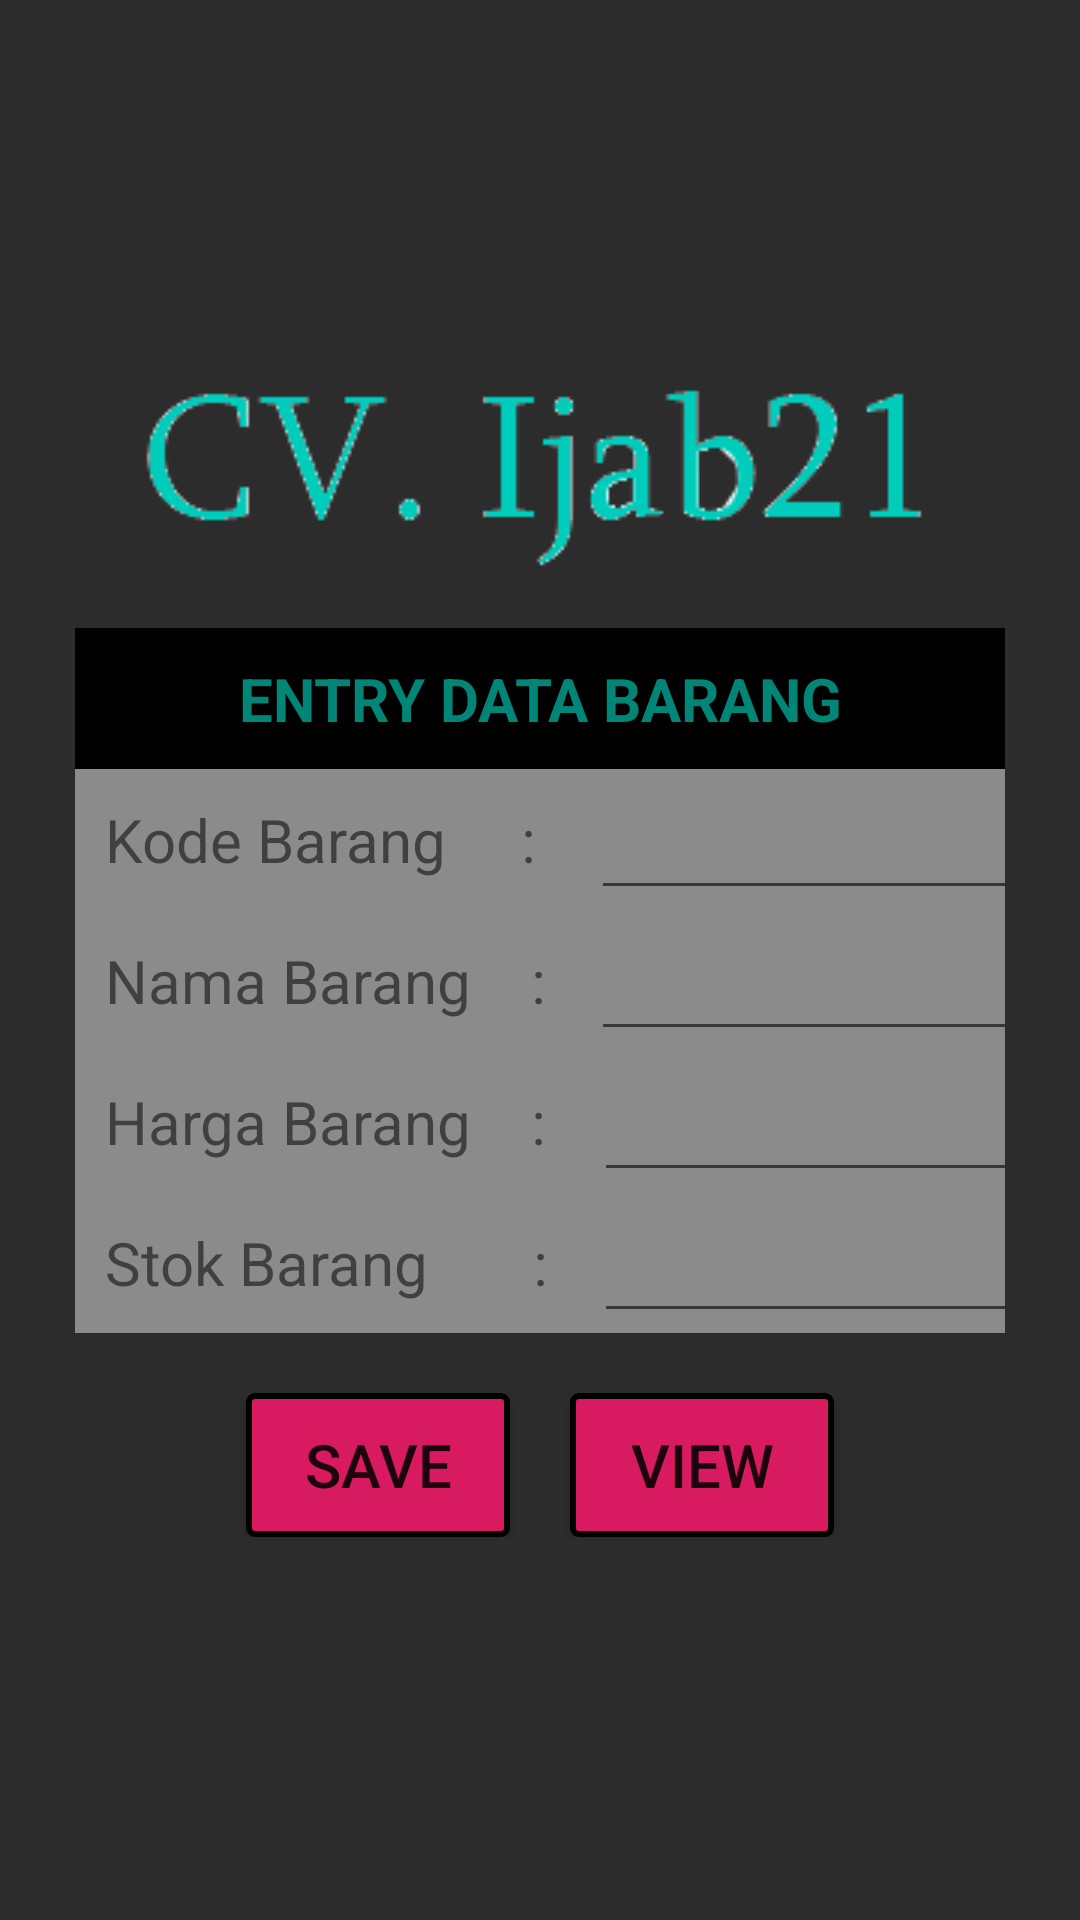

Reconstruct the res/layout file that produces this screen, plus the resources it refers to.
<!-- AndroidManifest.xml: application theme AppTheme -->
<!-- res/layout/activity_main.xml -->
<?xml version="1.0" encoding="utf-8"?>
<RelativeLayout xmlns:android="http://schemas.android.com/apk/res/android"
    xmlns:app="http://schemas.android.com/apk/res-auto"
    xmlns:tools="http://schemas.android.com/tools"
    android:layout_width="match_parent"
    android:layout_height="match_parent"
    android:orientation="vertical"
    tools:context=".MainActivity"
    android:gravity="center"
    android:padding="25dp"
    android:background="#2C2C2C">
    <LinearLayout
        android:layout_width="match_parent"
        android:layout_height="match_parent"
        android:orientation="vertical"
        android:gravity="center">
        <ImageView
            android:layout_width="wrap_content"
            android:layout_height="wrap_content"
            android:src="@drawable/logo"/>

        <TextView
            android:layout_marginTop="2dp"
            android:layout_width="match_parent"
            android:layout_height="wrap_content"
            android:textSize="20dp"
            android:textStyle="bold"
            android:background="@color/colorKuning"
            android:textColor="@color/colorPrimary"
            android:textAlignment="center"
            android:text="ENTRY DATA BARANG"
            android:padding="10dp"
            />
        <LinearLayout
            android:layout_width="match_parent"
            android:orientation="horizontal"
            android:layout_height="wrap_content">
            <LinearLayout
                android:id="@+id/bakgrond"
                android:layout_width="wrap_content"
                android:layout_height="wrap_content"
                android:orientation="vertical"
                android:background="@color/colorAbuabu">
                <TextView
                    android:layout_width="wrap_content"
                    android:layout_height="wrap_content"
                    android:padding="10dp"
                    android:text="Kode Barang     : "
                    android:textSize="20dp"
                    />
                <TextView
                    android:layout_width="wrap_content"
                    android:layout_height="wrap_content"
                    android:padding="10dp"
                    android:text="Nama Barang    : "
                    android:textSize="20dp"
                    />
            </LinearLayout>

            <LinearLayout
                android:id="@+id/bakgron"
                android:layout_width="match_parent"
                android:layout_height="wrap_content"
                android:orientation="vertical"
                android:background="@color/colorAbuabu">
                <EditText
                    android:id="@+id/xkode"
                    android:layout_width="150dp"
                    android:layout_height="wrap_content"
                    android:padding="10dp"
                    android:textSize="20dp"
                    />
                <EditText
                    android:id="@+id/xnama"
                    android:layout_width="150dp"
                    android:layout_height="wrap_content"
                    android:padding="10dp"
                    android:textSize="20dp"
                    />
            </LinearLayout>
        </LinearLayout>
        <LinearLayout
            android:layout_width="match_parent"
            android:orientation="horizontal"
            android:layout_height="wrap_content">
            <LinearLayout
                android:id="@+id/bakgrond1"
                android:layout_width="wrap_content"
                android:layout_height="wrap_content"
                android:orientation="vertical"
                android:background="@color/colorAbuabu">
                <TextView
                    android:layout_width="wrap_content"
                    android:layout_height="wrap_content"
                    android:padding="10dp"
                    android:text="Harga Barang    : "
                    android:textSize="20dp"
                    />
                <TextView
                    android:layout_width="wrap_content"
                    android:layout_height="wrap_content"
                    android:padding="10dp"
                    android:text="Stok Barang       : "
                    android:textSize="20dp"
                    />
            </LinearLayout>
            <LinearLayout
                android:id="@+id/bakgron1"
                android:layout_width="match_parent"
                android:layout_height="wrap_content"
                android:orientation="vertical"
                android:background="@color/colorAbuabu">
                <EditText
                    android:id="@+id/xharga"
                    android:layout_width="150dp"
                    android:layout_height="wrap_content"
                    android:padding="10dp"
                    android:textSize="20dp"
                    />
                <EditText
                    android:id="@+id/xjumlah"
                    android:layout_width="150dp"
                    android:layout_height="wrap_content"
                    android:padding="10dp"
                    android:textSize="20dp"
                    />
            </LinearLayout>
        </LinearLayout>
        <LinearLayout
            android:layout_width="match_parent"
            android:gravity="center"
            android:padding="20dp"
            android:layout_height="wrap_content">
            <Button
                android:id="@+id/tblAdd"
                android:layout_width="wrap_content"
                android:text="Save"
                android:layout_marginRight="10dp"
                android:textSize="20dp"
                android:background="@drawable/border"
                android:layout_height="wrap_content" />
            <Button
                android:id="@+id/tblView"
                android:layout_width="wrap_content"
                android:text="VIEW"
                android:textSize="20dp"
                android:layout_marginLeft="10dp"
                android:background="@drawable/border"
                android:layout_height="wrap_content" />
        </LinearLayout>
    </LinearLayout>
</RelativeLayout>
<!-- resources referenced by this layout -->
<resources>
  <color name="colorAbuabu">#8B8B8B</color>
  <color name="colorKuning">#000</color>
  <color name="colorPrimary">#008577</color>
  <!-- drawable border (drawable) -->
  <?xml version="1.0" encoding="utf-8"?>
  <shape android:shape="rectangle" xmlns:android="http://schemas.android.com/apk/res/android">
      <solid android:color="@color/colorAccent"/>
      <stroke android:width="2dp"
          android:color="#000"/>
      <corners android:radius="2dp"/>
  </shape>
  <!-- drawable logo: png bitmap (drawable, 5535 bytes) -->
  <style name="AppTheme" parent="Theme.AppCompat.Light.DarkActionBar">
          
          <item name="colorPrimary">#0D6A99</item>
          <item name="colorPrimaryDark">@color/colorPrimaryDark</item>
          <item name="colorAccent">@color/colorAccent</item>
      </style>
  <color name="colorAccent">#D81B60</color>
  <color name="colorPrimaryDark">#00574B</color>
</resources>
